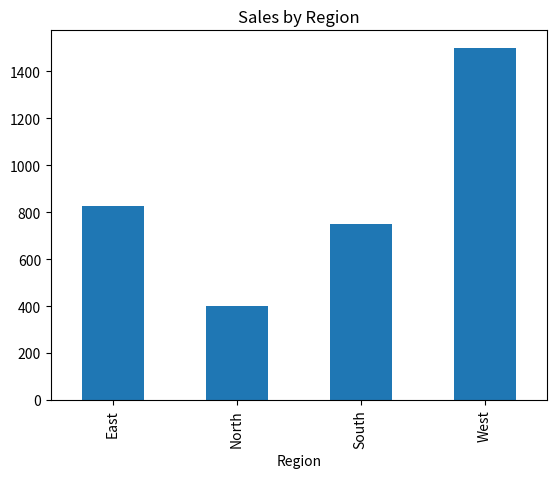
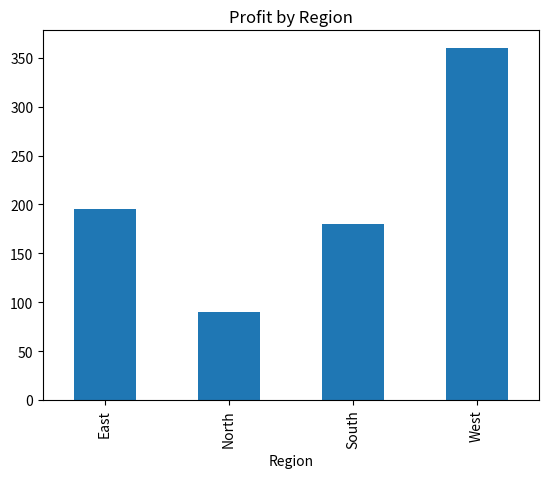
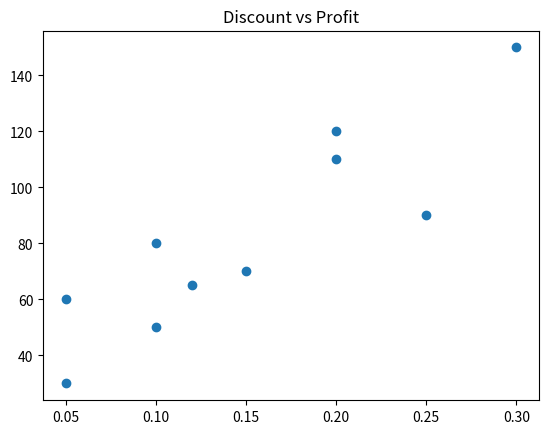

Here is the Python script that generated these plots, in order:

import pandas as pd
import matplotlib.pyplot as plt

# Sample dataset (no external dependency)
data = {
    'Region': ['East','West','South','North','West','East','South','North','West','East'],
    'Category': ['Tech','Furniture','Office','Tech','Office','Furniture','Tech','Furniture','Tech','Office'],
    'Sales': [200,500,300,250,400,350,450,150,600,275],
    'Profit': [50,120,70,60,90,80,110,30,150,65],
    'Discount': [0.1,0.2,0.15,0.05,0.25,0.1,0.2,0.05,0.3,0.12]
}

df = pd.DataFrame(data)
df.head()



# Sales by Region
region_sales = df.groupby('Region')['Sales'].sum()
plt.figure()
region_sales.plot(kind='bar')
plt.title('Sales by Region')
plt.show()



# Profit by Region
region_profit = df.groupby('Region')['Profit'].sum()
plt.figure()
region_profit.plot(kind='bar')
plt.title('Profit by Region')
plt.show()



# Discount vs Profit
plt.figure()
plt.scatter(df['Discount'], df['Profit'])
plt.title('Discount vs Profit')
plt.show()



# AI Insights
def generate_insights(df):
    insights = []
    top_region = df.groupby('Region')['Sales'].sum().idxmax()
    insights.append(f"Top region: {top_region}")
    if df['Discount'].mean() > 0.15:
        insights.append("High discounts impacting profit")
    insights.append(f"Avg Profit: {round(df['Profit'].mean(),2)}")
    return insights

for i in generate_insights(df):
    print(i)
